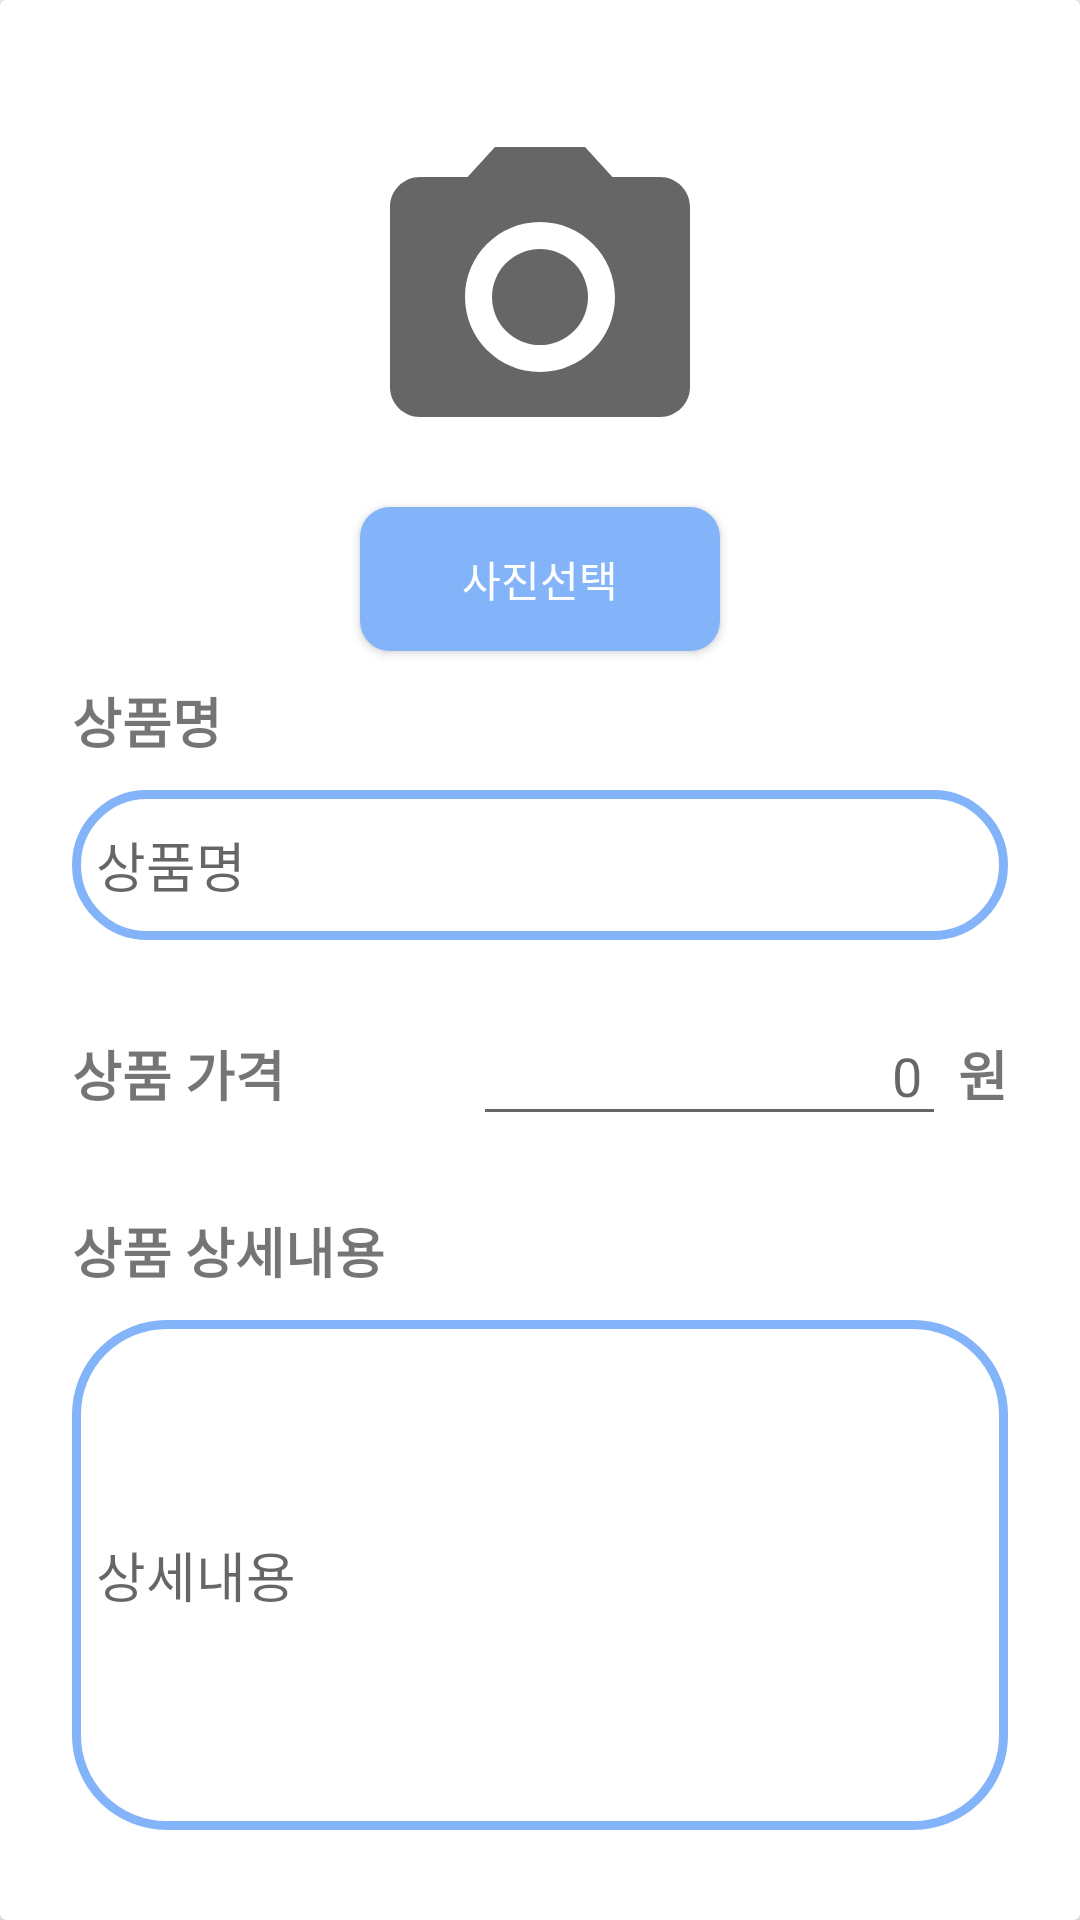

Write the Android layout XML for this screen, with the resource values it uses.
<!-- AndroidManifest.xml: application theme Theme.ITC_Football -->
<!-- res/layout/recrruit_room_activity.xml -->
<?xml version="1.0" encoding="utf-8"?>
<LinearLayout xmlns:android="http://schemas.android.com/apk/res/android"
    xmlns:app="http://schemas.android.com/apk/res-auto"
    xmlns:tools="http://schemas.android.com/tools"
    android:layout_width="match_parent"
    android:layout_height="match_parent"
    android:orientation="vertical"
    tools:context=".view.RecruitRoomActivity">

    <androidx.cardview.widget.CardView
        android:layout_width="match_parent"
        android:layout_height="match_parent"
        android:background="@drawable/custom_edittext2">

        <LinearLayout
            android:layout_width="match_parent"
            android:layout_height="match_parent"
            android:layout_gravity="center_horizontal"
            android:gravity="center|top"
            android:orientation="vertical"
            android:padding="24dp">


            <com.google.android.material.imageview.ShapeableImageView
                android:id="@+id/img_product"
                android:layout_width="120dp"
                android:layout_height="120dp"
                android:scaleType="centerCrop"
                android:layout_marginTop="15dp"
                android:src="@drawable/camera"
                app:shapeAppearanceOverlay="@style/roundImage"
                />

            <Button
                android:id="@+id/img_upload_btn"
                android:layout_width="120dp"
                android:layout_height="wrap_content"
                android:text="사진선택"
                android:textColor="#ffffff"
                android:background="@drawable/custom_button"
                android:layout_margin="10dp" />


            <TextView
                android:id="@+id/productNameText"
                android:layout_width="match_parent"
                android:layout_height="wrap_content"
                android:text="상품명"
                android:textSize="18sp"
                android:textStyle="bold" />

            <EditText
                android:id="@+id/productName"
                android:layout_width="match_parent"
                android:layout_height="50dp"
                android:layout_marginTop="10dp"
                android:background="@drawable/custom_edittext2"
                android:drawableLeft="@drawable/baseline_mode_24"
                android:drawablePadding="8dp"
                android:hint="상품명"
                android:padding="8dp"
                android:textColor="@color/black"
                android:textColorHighlight="@color/cardview_dark_background" />

            <LinearLayout
                android:layout_width="match_parent"
                android:layout_height="wrap_content"
                android:orientation="horizontal">

                <TextView
                    android:layout_width="wrap_content"
                    android:layout_height="wrap_content"
                    android:layout_weight="0.4"
                    android:layout_marginTop="25dp"
                    android:text="상품 가격"
                    android:textSize="18sp"
                    android:textStyle="bold" />

                <EditText
                    android:id="@+id/productPrice"
                    android:layout_width="0dp"
                    android:layout_height="wrap_content"
                    android:layout_weight="1"
                    android:layout_marginTop="25dp"
                    android:layout_marginEnd="4dp"
                    android:drawablePadding="8dp"
                    android:ems="10"
                    android:hint="0"
                    android:textAlignment="textEnd"
                    android:inputType="text"
                    android:padding="8dp"
                    android:text=""
                    android:textColor="@color/black"
                    android:textColorHighlight="@color/cardview_dark_background" />

                <TextView
                    android:layout_width="wrap_content"
                    android:layout_height="wrap_content"
                    android:layout_marginTop="25dp"
                    android:text="원"
                    android:textSize="18sp"
                    android:textStyle="bold" />
            </LinearLayout>

            <TextView
                android:id="@+id/productDetailText"
                android:layout_width="match_parent"
                android:layout_height="wrap_content"
                android:layout_marginTop="25dp"
                android:text="상품 상세내용"
                android:textSize="18sp"
                android:textStyle="bold" />

            <EditText
                android:id="@+id/productDetail"
                android:layout_width="match_parent"
                android:layout_height="170dp"
                android:layout_marginTop="10dp"
                android:background="@drawable/custom_edittext2"
                android:drawableLeft="@drawable/baseline_mode_24"
                android:drawablePadding="8dp"
                android:hint="상세내용"
                android:padding="8dp"
                android:textColor="@color/black"
                android:textColorHighlight="@color/cardview_dark_background" />

            <LinearLayout
                android:layout_width="match_parent"
                android:layout_height="wrap_content"
                android:orientation="horizontal">

                <TextView
                    android:id="@+id/productPriceText"
                    android:layout_width="wrap_content"
                    android:layout_height="wrap_content"
                    android:layout_marginTop="25dp"
                    android:text="인원수 "
                    android:textSize="18sp"
                    android:textStyle="bold" />

                <Spinner
                    android:id="@+id/maxMember"
                    android:layout_width="wrap_content"
                    android:layout_height="wrap_content"
                    android:layout_marginTop="25dp"
                    android:entries="@array/person_array"
                    android:spinnerMode="dropdown"
                    android:theme="@style/SpinnerTextStyle" />

            </LinearLayout>

            <View
                android:layout_width="match_parent"
                android:layout_height="15dp"
                 />

            <Button
                android:id="@+id/recruitOkBtn"
                android:layout_width="match_parent"
                android:layout_height="55dp"
                android:text="방만들기"
                android:textColor="#ffffff"
                android:textSize="18sp"
                android:textStyle="bold"
                android:background="@drawable/custom_button" />
        </LinearLayout>

    </androidx.cardview.widget.CardView>
</LinearLayout>
<!-- resources referenced by this layout -->
<resources>
  <string-array name="person_array">
          <item>2</item>
          <item>3</item>
          <item>4</item>
      </string-array>
  <color name="black">#FF000000</color>
  <!-- drawable camera (drawable) -->
  <vector android:alpha="0.6" android:height="200dp"
      android:tint="#000000" android:viewportHeight="24"
      android:viewportWidth="24" android:width="200dp" xmlns:android="http://schemas.android.com/apk/res/android">
      <path android:fillColor="@android:color/white" android:pathData="M12,12m-3.2,0a3.2,3.2 0,1 1,6.4 0a3.2,3.2 0,1 1,-6.4 0"/>
      <path android:fillColor="@android:color/white" android:pathData="M9,2L7.17,4L4,4c-1.1,0 -2,0.9 -2,2v12c0,1.1 0.9,2 2,2h16c1.1,0 2,-0.9 2,-2L22,6c0,-1.1 -0.9,-2 -2,-2h-3.17L15,2L9,2zM12,17c-2.76,0 -5,-2.24 -5,-5s2.24,-5 5,-5 5,2.24 5,5 -2.24,5 -5,5z"/>
  </vector>
  <!-- drawable custom_button (drawable) -->
  <?xml version="1.0" encoding="utf-8"?>
  <shape xmlns:android="http://schemas.android.com/apk/res/android">
      <corners android:radius="10dp" /> 
      <solid android:color="#83B4F9" /> 
  </shape>
  <!-- drawable custom_edittext2 (drawable) -->
  <?xml version="1.0" encoding="utf-8"?>
  <shape xmlns:android="http://schemas.android.com/apk/res/android"
      android:shape="rectangle">
  
      <stroke
          android:width="3dp"
          android:color="#83B4F9" />
      <corners
          android:radius="30dp" />
  
  </shape>
  <style name="SpinnerTextStyle">
          <item name="android:textSize">18sp</item> 
      </style>
  <style name="roundImage">
          <item name="cornerFamily">rounded</item>
          <item name="cornerSize">10%</item>
      </style>
  <style name="Theme.ITC_Football" parent="Base.Theme.ITC_Football" />
  <style name="Base.Theme.ITC_Football" parent="Theme.AppCompat.Light.NoActionBar">
          
         <item name="colorPrimary">@color/white</item>
          <item name="colorPrimaryDark">@color/white</item>
          <item name="colorOnPrimary">@color/white</item>
          <item name="colorPrimaryVariant">@color/white</item>
          <item name="android:windowLightStatusBar">@color/black</item> 
  
  
      </style>
  <color name="white">#FFFFFFFF</color>
</resources>
